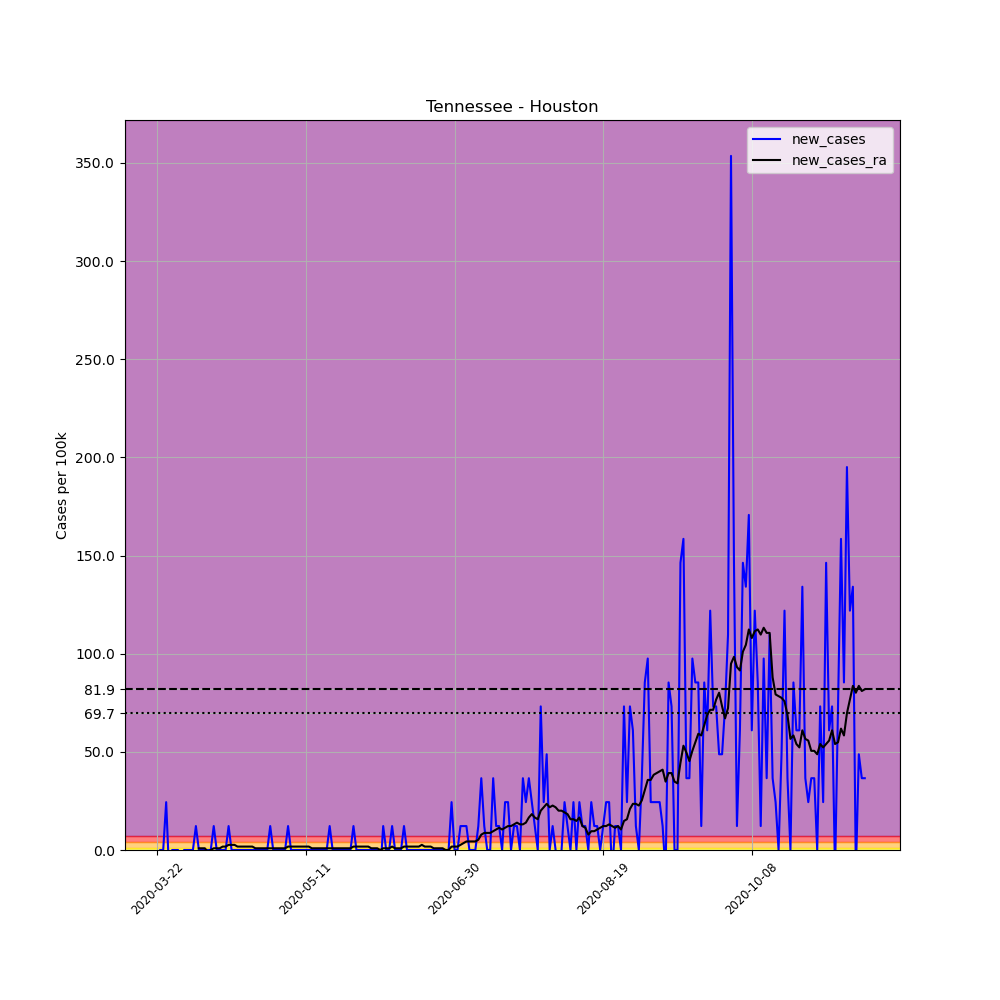

The table this chart was drawn from, first rows:
, date, county, state, fips, cases, deaths, COUNTY, STNAME, CTYNAME, POPESTIMATE2019, per_100k, new_cases, new_cases_ra
270852, 2020-03-22, Houston, Tennessee, 47083, 1, 0, 83, Tennessee, Houston, 8201, 12.19, , 
270853, 2020-03-23, Houston, Tennessee, 47083, 1, 0, 83, Tennessee, Houston, 8201, 12.19, 0.0, 
270854, 2020-03-24, Houston, Tennessee, 47083, 1, 0, 83, Tennessee, Houston, 8201, 12.19, 0.0, 
270855, 2020-03-25, Houston, Tennessee, 47083, 3, 0, 83, Tennessee, Houston, 8201, 36.58, 24.39, 
270856, 2020-03-26, Houston, Tennessee, 47083, 2, 0, 83, Tennessee, Houston, 8201, 24.39, -12.19, 
270857, 2020-03-27, Houston, Tennessee, 47083, 2, 0, 83, Tennessee, Houston, 8201, 24.39, 0.0, 
270858, 2020-03-28, Houston, Tennessee, 47083, 2, 0, 83, Tennessee, Houston, 8201, 24.39, 0.0, 
270859, 2020-03-29, Houston, Tennessee, 47083, 2, 0, 83, Tennessee, Houston, 8201, 24.39, 0.0, 
270860, 2020-03-30, Houston, Tennessee, 47083, 1, 0, 83, Tennessee, Houston, 8201, 12.19, -12.19, 
270861, 2020-03-31, Houston, Tennessee, 47083, 1, 0, 83, Tennessee, Houston, 8201, 12.19, 0.0, 
270862, 2020-04-01, Houston, Tennessee, 47083, 1, 0, 83, Tennessee, Houston, 8201, 12.19, 0.0, 
270863, 2020-04-02, Houston, Tennessee, 47083, 1, 0, 83, Tennessee, Houston, 8201, 12.19, 0.0, 
270864, 2020-04-03, Houston, Tennessee, 47083, 1, 0, 83, Tennessee, Houston, 8201, 12.19, 0.0, 
270865, 2020-04-04, Houston, Tennessee, 47083, 2, 0, 83, Tennessee, Houston, 8201, 24.39, 12.19, 
270866, 2020-04-05, Houston, Tennessee, 47083, 2, 0, 83, Tennessee, Houston, 8201, 24.39, 0.0, 0.871
270867, 2020-04-06, Houston, Tennessee, 47083, 2, 0, 83, Tennessee, Houston, 8201, 24.39, 0.0, 0.871
270868, 2020-04-07, Houston, Tennessee, 47083, 2, 0, 83, Tennessee, Houston, 8201, 24.39, 0.0, 0.871
270869, 2020-04-08, Houston, Tennessee, 47083, 2, 0, 83, Tennessee, Houston, 8201, 24.39, 0.0, -0.871
270870, 2020-04-09, Houston, Tennessee, 47083, 2, 0, 83, Tennessee, Houston, 8201, 24.39, 0.0, 0.0
270871, 2020-04-10, Houston, Tennessee, 47083, 3, 0, 83, Tennessee, Houston, 8201, 36.58, 12.19, 0.871
270872, 2020-04-11, Houston, Tennessee, 47083, 3, 0, 83, Tennessee, Houston, 8201, 36.58, 0.0, 0.871
270873, 2020-04-12, Houston, Tennessee, 47083, 3, 0, 83, Tennessee, Houston, 8201, 36.58, 0.0, 0.871
270874, 2020-04-13, Houston, Tennessee, 47083, 3, 0, 83, Tennessee, Houston, 8201, 36.58, 0.0, 1.742
270875, 2020-04-14, Houston, Tennessee, 47083, 3, 0, 83, Tennessee, Houston, 8201, 36.58, 0.0, 1.742
270876, 2020-04-15, Houston, Tennessee, 47083, 4, 0, 83, Tennessee, Houston, 8201, 48.77, 12.19, 2.613
270877, 2020-04-16, Houston, Tennessee, 47083, 4, 0, 83, Tennessee, Houston, 8201, 48.77, 0.0, 2.613
270878, 2020-04-17, Houston, Tennessee, 47083, 4, 0, 83, Tennessee, Houston, 8201, 48.77, 0.0, 2.613
270879, 2020-04-18, Houston, Tennessee, 47083, 4, 0, 83, Tennessee, Houston, 8201, 48.77, 0.0, 1.742
270880, 2020-04-19, Houston, Tennessee, 47083, 4, 0, 83, Tennessee, Houston, 8201, 48.77, 0.0, 1.742
270881, 2020-04-20, Houston, Tennessee, 47083, 4, 0, 83, Tennessee, Houston, 8201, 48.77, 0.0, 1.742
270882, 2020-04-21, Houston, Tennessee, 47083, 4, 0, 83, Tennessee, Houston, 8201, 48.77, 0.0, 1.742
270883, 2020-04-22, Houston, Tennessee, 47083, 4, 0, 83, Tennessee, Houston, 8201, 48.77, 0.0, 1.742
270884, 2020-04-23, Houston, Tennessee, 47083, 4, 0, 83, Tennessee, Houston, 8201, 48.77, 0.0, 1.742
270885, 2020-04-24, Houston, Tennessee, 47083, 4, 0, 83, Tennessee, Houston, 8201, 48.77, 0.0, 0.871
270886, 2020-04-25, Houston, Tennessee, 47083, 4, 0, 83, Tennessee, Houston, 8201, 48.77, 0.0, 0.871
270887, 2020-04-26, Houston, Tennessee, 47083, 4, 0, 83, Tennessee, Houston, 8201, 48.77, 0.0, 0.871
270888, 2020-04-27, Houston, Tennessee, 47083, 4, 0, 83, Tennessee, Houston, 8201, 48.77, 0.0, 0.871
270889, 2020-04-28, Houston, Tennessee, 47083, 4, 0, 83, Tennessee, Houston, 8201, 48.77, 0.0, 0.871
270890, 2020-04-29, Houston, Tennessee, 47083, 5, 0, 83, Tennessee, Houston, 8201, 60.97, 12.19, 0.871
270891, 2020-04-30, Houston, Tennessee, 47083, 5, 0, 83, Tennessee, Houston, 8201, 60.97, 0.0, 0.871
270892, 2020-05-01, Houston, Tennessee, 47083, 5, 0, 83, Tennessee, Houston, 8201, 60.97, 0.0, 0.871
270893, 2020-05-02, Houston, Tennessee, 47083, 5, 0, 83, Tennessee, Houston, 8201, 60.97, 0.0, 0.871
270894, 2020-05-03, Houston, Tennessee, 47083, 5, 0, 83, Tennessee, Houston, 8201, 60.97, 0.0, 0.871
270895, 2020-05-04, Houston, Tennessee, 47083, 5, 0, 83, Tennessee, Houston, 8201, 60.97, 0.0, 0.871
270896, 2020-05-05, Houston, Tennessee, 47083, 6, 0, 83, Tennessee, Houston, 8201, 73.16, 12.19, 1.742
270897, 2020-05-06, Houston, Tennessee, 47083, 6, 0, 83, Tennessee, Houston, 8201, 73.16, 0.0, 1.742
270898, 2020-05-07, Houston, Tennessee, 47083, 6, 0, 83, Tennessee, Houston, 8201, 73.16, 0.0, 1.742
270899, 2020-05-08, Houston, Tennessee, 47083, 6, 0, 83, Tennessee, Houston, 8201, 73.16, 0.0, 1.742
270900, 2020-05-09, Houston, Tennessee, 47083, 6, 0, 83, Tennessee, Houston, 8201, 73.16, 0.0, 1.742
270901, 2020-05-10, Houston, Tennessee, 47083, 6, 0, 83, Tennessee, Houston, 8201, 73.16, 0.0, 1.742
270902, 2020-05-11, Houston, Tennessee, 47083, 6, 0, 83, Tennessee, Houston, 8201, 73.16, 0.0, 1.742
270903, 2020-05-12, Houston, Tennessee, 47083, 6, 0, 83, Tennessee, Houston, 8201, 73.16, 0.0, 1.742
270904, 2020-05-13, Houston, Tennessee, 47083, 6, 0, 83, Tennessee, Houston, 8201, 73.16, 0.0, 0.871
270905, 2020-05-14, Houston, Tennessee, 47083, 6, 0, 83, Tennessee, Houston, 8201, 73.16, 0.0, 0.871
270906, 2020-05-15, Houston, Tennessee, 47083, 6, 0, 83, Tennessee, Houston, 8201, 73.16, 0.0, 0.871
270907, 2020-05-16, Houston, Tennessee, 47083, 6, 0, 83, Tennessee, Houston, 8201, 73.16, 0.0, 0.871
270908, 2020-05-17, Houston, Tennessee, 47083, 6, 0, 83, Tennessee, Houston, 8201, 73.16, 0.0, 0.871
270909, 2020-05-18, Houston, Tennessee, 47083, 6, 0, 83, Tennessee, Houston, 8201, 73.16, 0.0, 0.871
270910, 2020-05-19, Houston, Tennessee, 47083, 7, 0, 83, Tennessee, Houston, 8201, 85.36, 12.19, 0.871
270911, 2020-05-20, Houston, Tennessee, 47083, 7, 0, 83, Tennessee, Houston, 8201, 85.36, 0.0, 0.871
... 179 more rows
